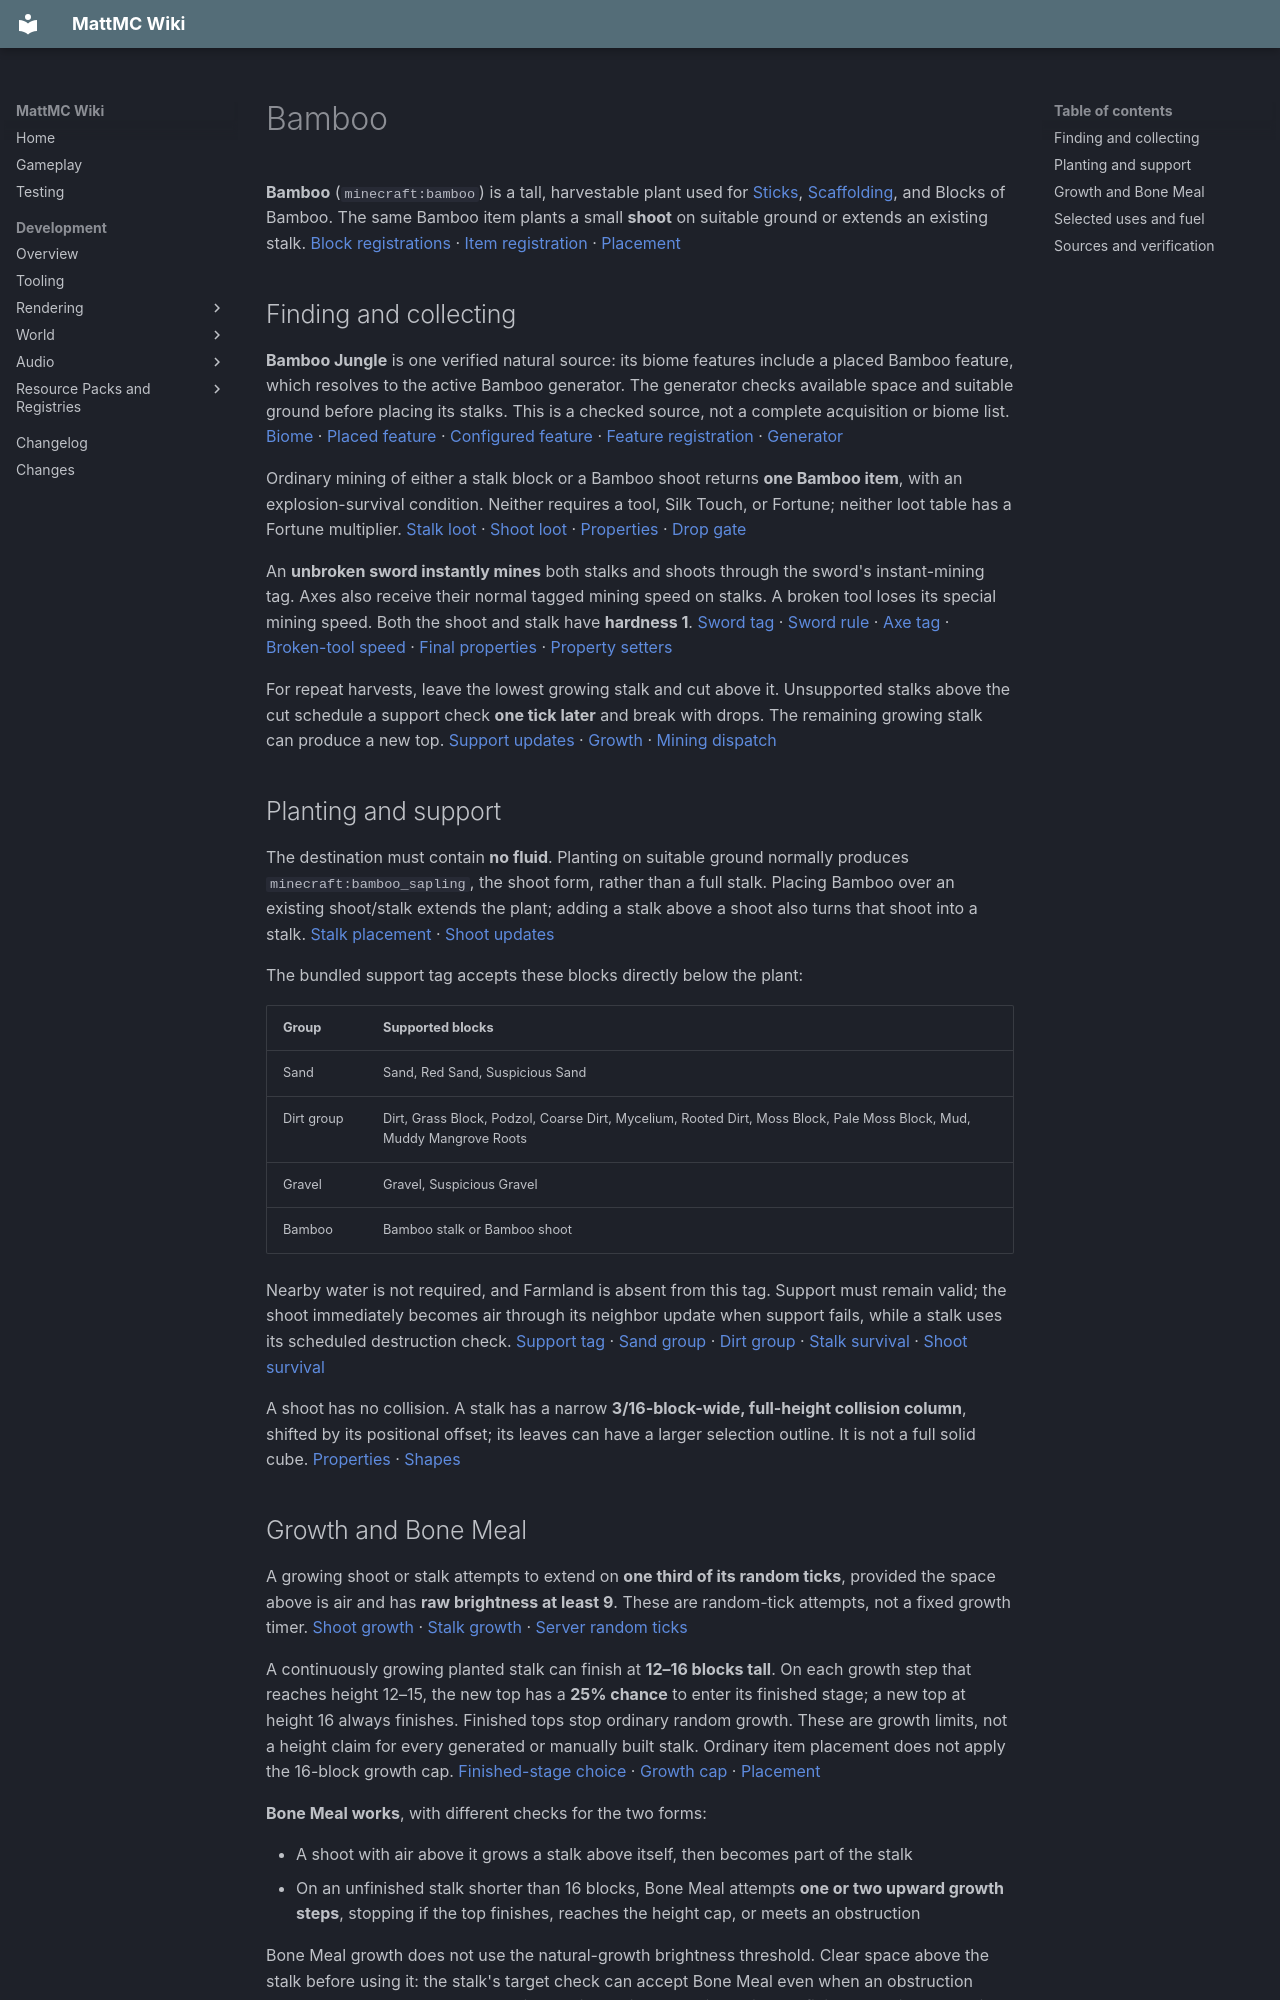

repository: HungLo2020/MattMC · page: gameplay/blocks/Bamboo/index.html · generator: mkdocs

# Bamboo

**Bamboo** (`minecraft:bamboo`) is a tall, harvestable plant used for [Sticks](../items/Stick.md), [Scaffolding](Scaffolding.md), and Blocks of Bamboo. The same Bamboo item plants a small **shoot** on suitable ground or extends an existing stalk. [Block registrations][blocks] · [Item registration][item] · [Placement][plant]

## Finding and collecting

**Bamboo Jungle** is one verified natural source: its biome features include a placed Bamboo feature, which resolves to the active Bamboo generator. The generator checks available space and suitable ground before placing its stalks. This is a checked source, not a complete acquisition or biome list. [Biome][biome] · [Placed feature][placed] · [Configured feature][configured] · [Feature registration][feature-reg] · [Generator][feature]

Ordinary mining of either a stalk block or a Bamboo shoot returns **one Bamboo item**, with an explosion-survival condition. Neither requires a tool, Silk Touch, or Fortune; neither loot table has a Fortune multiplier. [Stalk loot][loot] · [Shoot loot][shoot-loot] · [Properties][blocks] · [Drop gate][gate]

An **unbroken sword instantly mines** both stalks and shoots through the sword's instant-mining tag. Axes also receive their normal tagged mining speed on stalks. A broken tool loses its special mining speed. Both the shoot and stalk have **hardness 1**. [Sword tag][sword-tag] · [Sword rule][sword] · [Axe tag][axe] · [Broken-tool speed][broken] · [Final properties][blocks] · [Property setters][strength]

For repeat harvests, leave the lowest growing stalk and cut above it. Unsupported stalks above the cut schedule a support check **one tick later** and break with drops. The remaining growing stalk can produce a new top. [Support updates][updates] · [Growth][grow] · [Mining dispatch][break]

## Planting and support

The destination must contain **no fluid**. Planting on suitable ground normally produces `minecraft:bamboo_sapling`, the shoot form, rather than a full stalk. Placing Bamboo over an existing shoot/stalk extends the plant; adding a stalk above a shoot also turns that shoot into a stalk. [Stalk placement][plant] · [Shoot updates][shoot]

The bundled support tag accepts these blocks directly below the plant:

| Group | Supported blocks |
| --- | --- |
| Sand | Sand, Red Sand, Suspicious Sand |
| Dirt group | Dirt, Grass Block, Podzol, Coarse Dirt, Mycelium, Rooted Dirt, Moss Block, Pale Moss Block, Mud, Muddy Mangrove Roots |
| Gravel | Gravel, Suspicious Gravel |
| Bamboo | Bamboo stalk or Bamboo shoot |

Nearby water is not required, and Farmland is absent from this tag. Support must remain valid; the shoot immediately becomes air through its neighbor update when support fails, while a stalk uses its scheduled destruction check. [Support tag][support] · [Sand group][sand] · [Dirt group][dirt] · [Stalk survival][updates] · [Shoot survival][shoot]

A shoot has no collision. A stalk has a narrow **3/16-block-wide, full-height collision column**, shifted by its positional offset; its leaves can have a larger selection outline. It is not a full solid cube. [Properties][blocks] · [Shapes][stalk]

## Growth and Bone Meal

A growing shoot or stalk attempts to extend on **one third of its random ticks**, provided the space above is air and has **raw brightness at least 9**. These are random-tick attempts, not a fixed growth timer. [Shoot growth][shoot] · [Stalk growth][grow] · [Server random ticks][random]

A continuously growing planted stalk can finish at **12–16 blocks tall**. On each growth step that reaches height 12–15, the new top has a **25% chance** to enter its finished stage; a new top at height 16 always finishes. Finished tops stop ordinary random growth. These are growth limits, not a height claim for every generated or manually built stalk. Ordinary item placement does not apply the 16-block growth cap. [Finished-stage choice][mature] · [Growth cap][grow] · [Placement][plant]

**Bone Meal works**, with different checks for the two forms:

- A shoot with air above it grows a stalk above itself, then becomes part of the stalk
- On an unfinished stalk shorter than 16 blocks, Bone Meal attempts **one or two upward growth steps**, stopping if the top finishes, reaches the height cap, or meets an obstruction

Bone Meal growth does not use the natural-growth brightness threshold. Clear space above the stalk before using it: the stalk's target check can accept Bone Meal even when an obstruction prevents the growth step, consuming the item without adding height. A finished top is not a valid target. [Shoot Bone Meal][shoot] · [Stalk Bone Meal][bone] · [Item consumption][bone-use]

## Selected uses and fuel

| Use | Where to find the checked recipe or behavior |
| --- | --- |
| Sticks | The [Stick recipe section](../items/Stick.md#crafting) owns the Bamboo-to-Stick recipe |
| Scaffolding | [String's selected recipes](../items/String.md#selected-crafting-recipes) owns the recipe; [Scaffolding](Scaffolding.md) explains placement and support |
| Block of Bamboo | Craft **9 Bamboo** in a 3 × 3 Crafting Table grid to make **1 [Block of Bamboo](BambooBlocks.md#block-of-bamboo)**; the recipe is shapeless but needs nine ingredient slots |
| Pot display | Add Bamboo to an empty [Flower Pot](FlowerPot.md); the potted form does not grow into a stalk |

[Stick recipe][stick-recipe] · [Scaffolding recipe][scaffold-recipe] · [Block recipe][block-recipe] · [Potted registration][pot]

Blocks of Bamboo also feed the Bamboo Planks recipe. This page covers the raw plant and its selected resource routes; it does not establish every Bamboo wood variant's recipes or behavior. [Plank input recipe][planks-recipe]

One raw Bamboo item provides **50 default Furnace burn ticks**, one quarter of a 200-tick recipe. Four supply one uninterrupted 200-tick operation. Use [Furnace fuel planning](Furnace.md#fuel-planning) for batching and partial progress. Bamboo stalks are also registered as flammable, so fire can destroy a growing supply. [Default fuel][fuel] · [Server fuel setup][fuel-load] · [Fire registration][fire]

Related: [Panda care](../mobs/Panda.md) · [Bamboo item](../items/Bamboo.md) · [Scaffolding](Scaffolding.md) · [Cactus](Cactus.md) · [Flower Pot](FlowerPot.md) · [Blocks](Blocks.md) · [Items](../items/Items.md)
